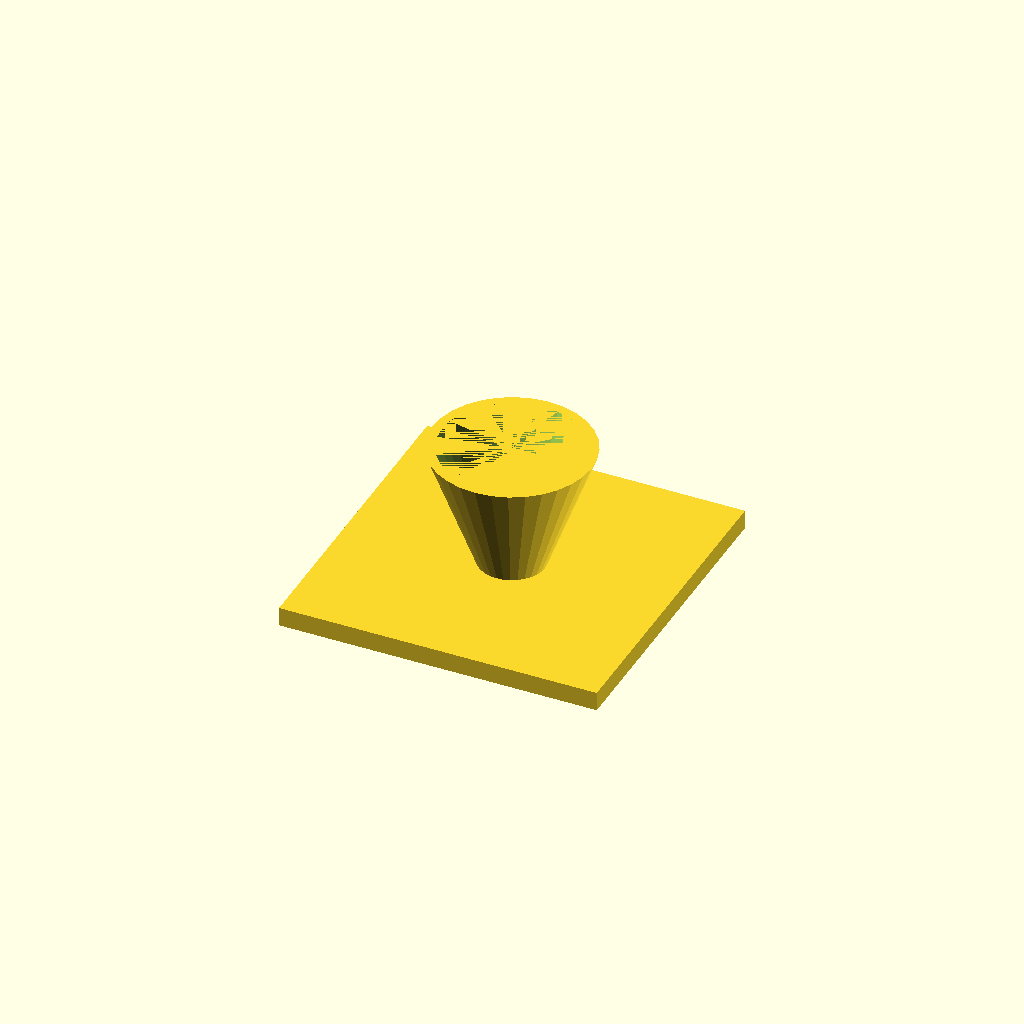
Cell 1 — every parameter at its default value.
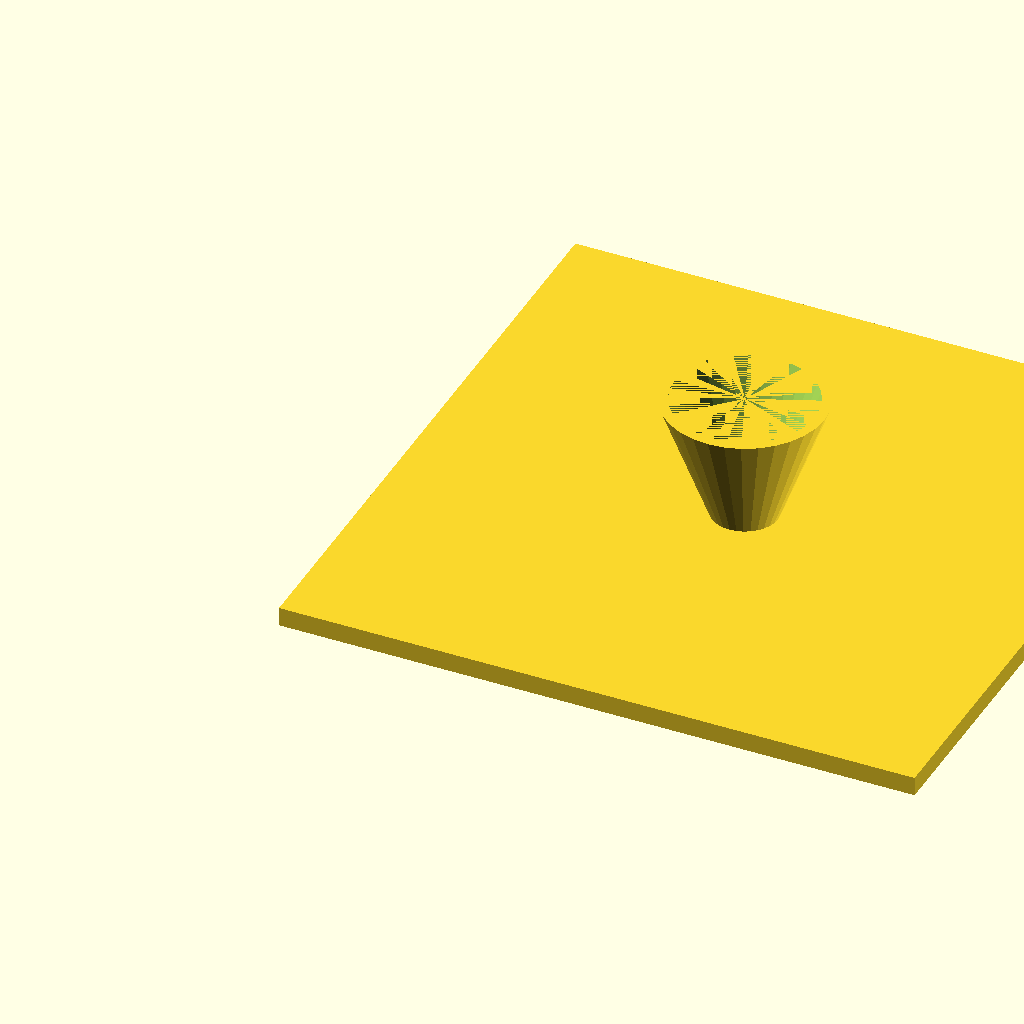
Cell 2: the same model with fl = 200.
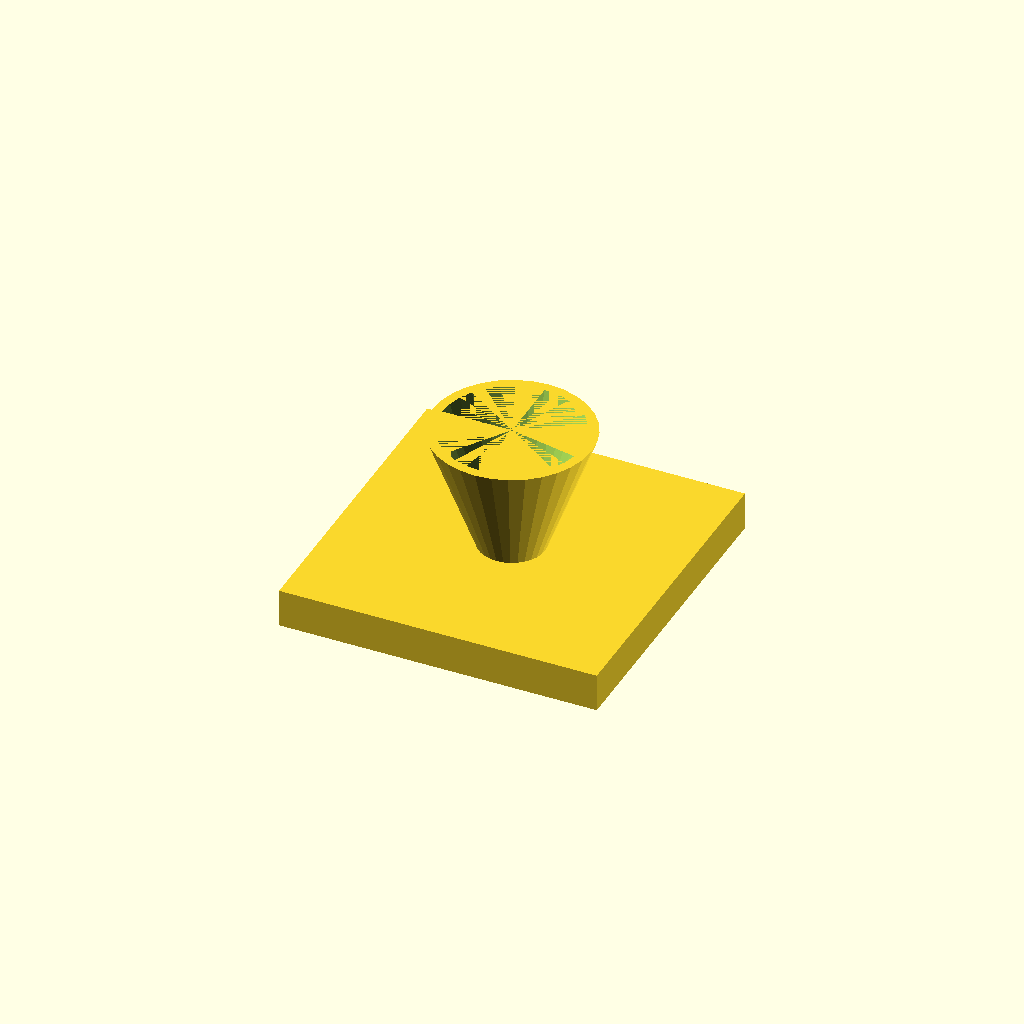
Cell 3 — fl_t set to 12, the other parameters unchanged.
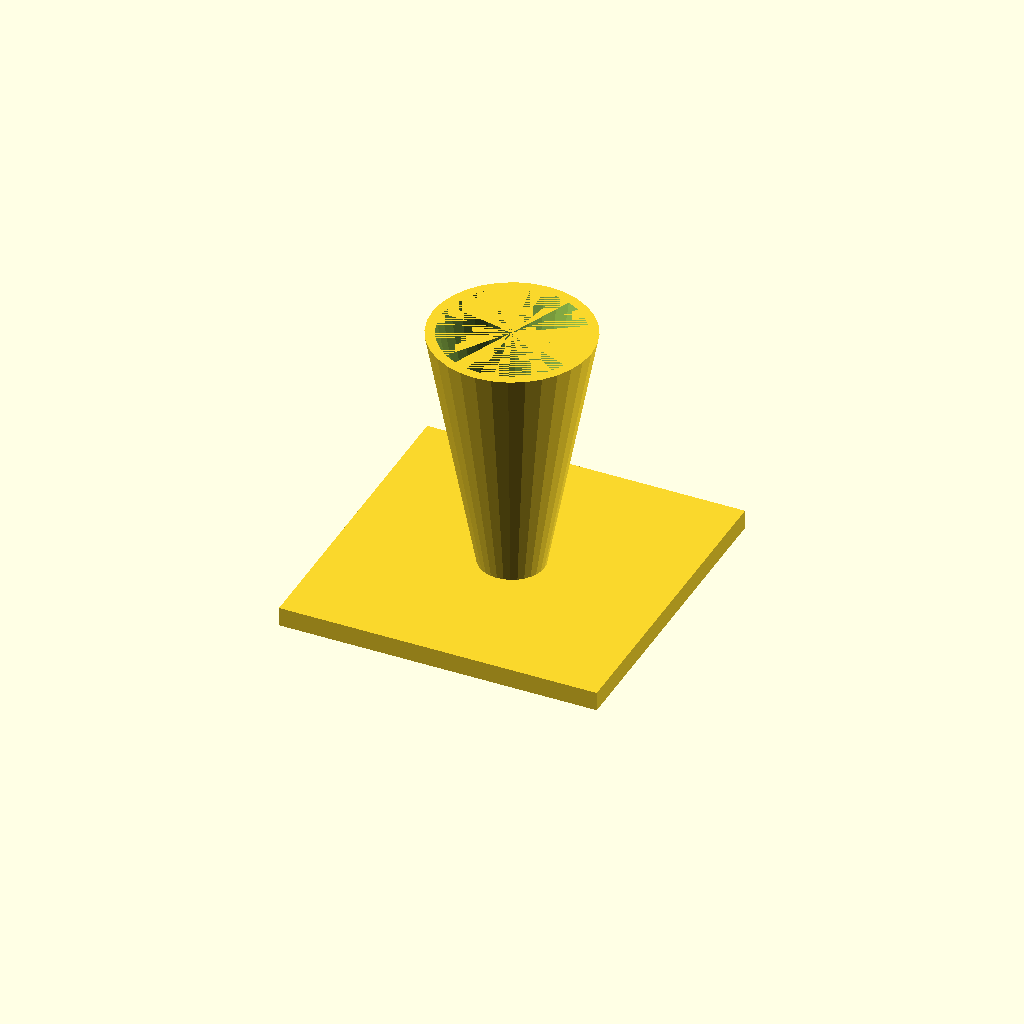
Cell 4 — cone_h set to 80, the other parameters unchanged.
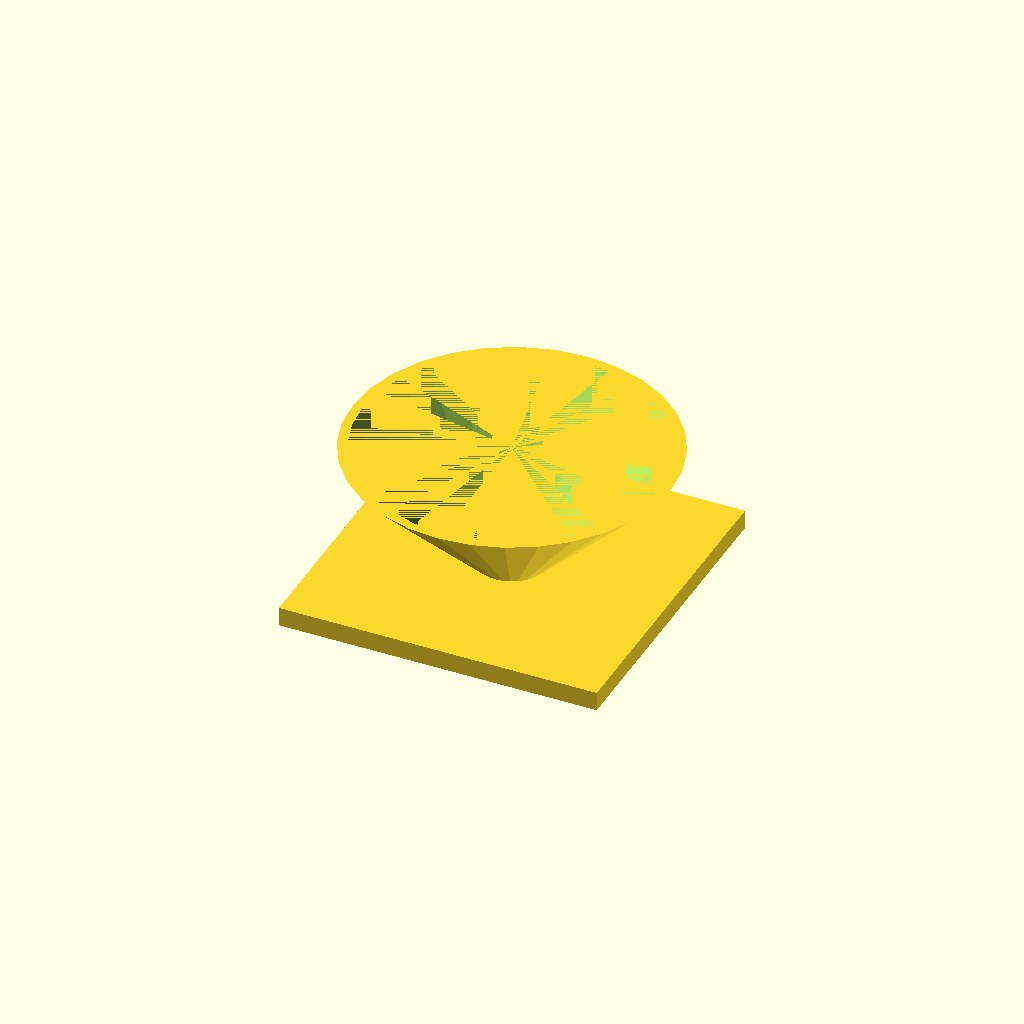
Cell 5: the same model with top_d = 100.
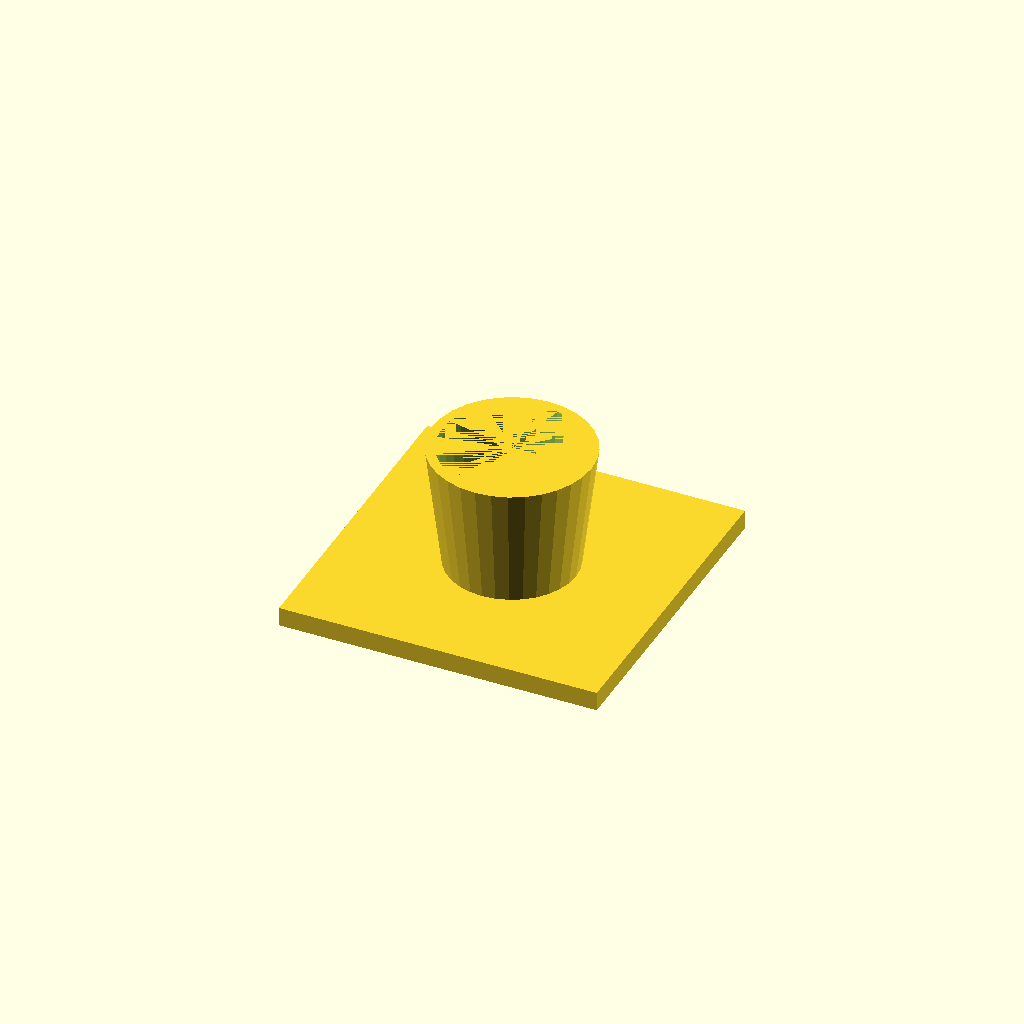
Cell 6 — bot_d set to 40, the other parameters unchanged.
All cells are drawn from one camera (rotation 55°, 0°, 25°, orthographic, colour scheme Cornfield), so only the parameter changes between them.
OpenSCAD source file optional_data/data/solid3/hopper/part_0063.scad:
$fn = 32;

// ----------------------------------------------------------------------
// Hopper: funnel with square flange
// ----------------------------------------------------------------------

// --- parameters (mm) ---
fl = 100;                 // flange side, X and Y
fl_t = 6;                 // flange thickness
cone_h = 40;              // cone height above the flange
top_d = 50;               // cone mouth diameter
bot_d = 20;               // cone spout diameter
wall = 3;                 // cone wall thickness

bore_d = bot_d - 2 * wall;  // spout bore diameter
total_h = fl_t + cone_h - 1;  // overall height

difference() {
  union() {
    cube([fl, fl, fl_t]);
    translate([fl / 2, fl / 2, fl_t - 1])
      cylinder(h = cone_h, d1 = bot_d, d2 = top_d);
  }
  translate([fl / 2, fl / 2, fl_t - 2])
    cylinder(h = cone_h + 1, d1 = bore_d, d2 = top_d - 2 * wall);
}
Customizer parameters (derived from the source; name, type, default, range or options):
fl: number, default 100
fl_t: number, default 6
cone_h: number, default 40
top_d: number, default 50
bot_d: number, default 20
wall: number, default 3
